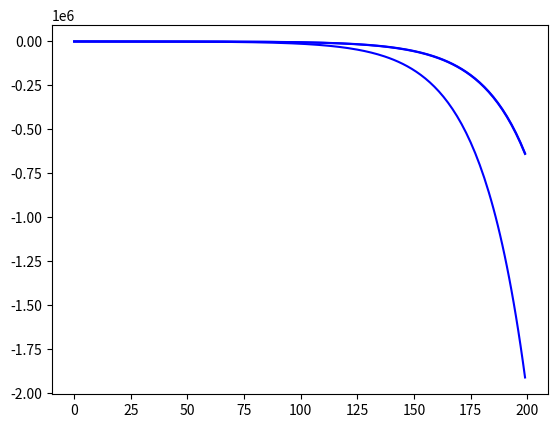

Write Python code to recreate this figure.
import numpy as np
from scipy.integrate import odeint
import matplotlib.pyplot as plt

t = np.arange(-1, 1, 0.01)

def diff_func(a, t):
    x, y, z = a
    dxdt = 3 * x - y + z
    dydt = x + y + z
    dzdt = 4 * x - y + 4 * z
    return dxdt, dydt, dzdt


x0 = -71
y0 = 1
z0 = -3
a0 = x0, y0, z0

sol = odeint(diff_func, a0, t)

plt.plot(sol, 'b')

plt.show()